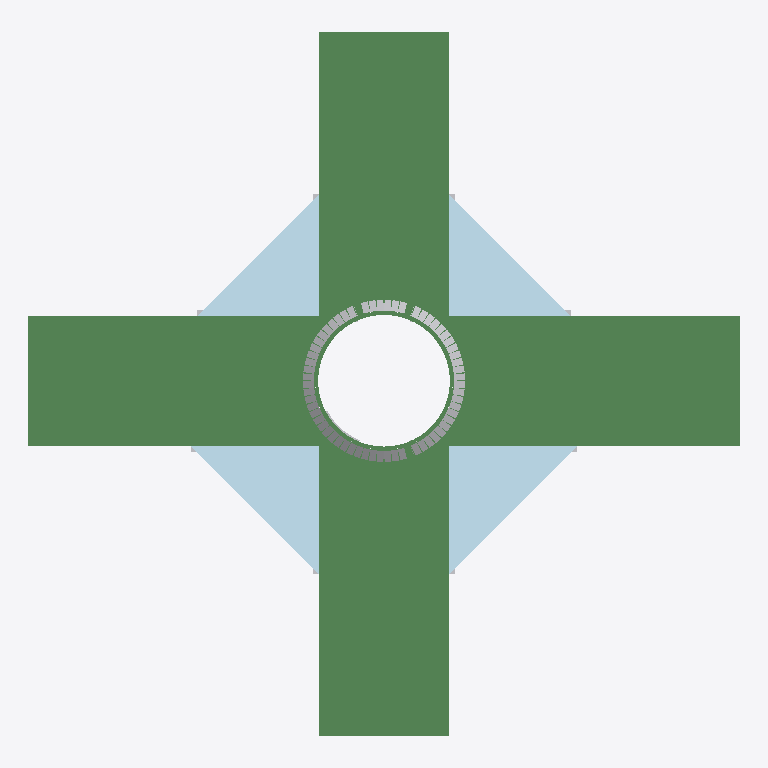
Plan cut of the same IFC building model at storey 'BuildingStorey' (level 0.00 m, cut at 1.40 m), seen from above with north up, elements coloured by IFC class: 61 other elements (light grey), 5 beams (green), 4 plates (pale blue). Cut surfaces are drawn darker.
Extent 1.6 m × 1.6 m × 1.1 m (x, y, z). Storeys (1): BuildingStorey at 0.00 m. Elements (198): 184 IfcFastener, 8 IfcPlate, 6 IfcBeam.

HEADER;
FILE_DESCRIPTION(('ViewDefinition [CoordinationView_V2.0]'),'2;1');
FILE_NAME('output.ifc','2023-12-05T15:13:35',(''),(''),'GeometryGymIFCcore v0.2.16.0 by Geometry Gym Pty Ltd built 2023-10-25T11:45:00','IdeaConnection v23.1.0.4061','');
FILE_SCHEMA(('IFC2X3'));
ENDSEC;
DATA;
#11=IFCPROJECT('0tZwwcV491qe2v2p8aPpBK',#10,'Conn-12657',$,$,$,$,(#2031),#12);
#4=IFCSITE('0n70xEDUL89wFTwbYW8ofe',#10,$,$,$,#3,$,$,.ELEMENT.,$,$,$,$,$);
#22=IFCBUILDING('2NOlVnl_T9z8aHVIBgP4ED',#10,'Conn-12657',$,$,#21,$,$,.ELEMENT.,$,$,$);
#29=IFCBUILDINGSTOREY('0Iq34EW4D1R8B3i3zdXPz5',#10,'BuildingStorey',$,$,#28,$,$,.ELEMENT.,0.0);
#4464=IFCBEAM('05_ITziUf7nOewzGBYwqDj',#10,'1357','HEB300_5',$,#4463,#4461,$);
#5076=IFCBEAM('3JAdznFL97wuxbvNuoWtPL',#10,'4105','HEB300_5',$,#5075,#5073,$);
#5462=IFCBEAM('35VRASedD6H9eBDvHekeKj',#10,'4413','HEB300_5',$,#5461,#5459,$);
#4690=IFCBEAM('2tf6WTQ6j59hvLhkW_XwbW',#10,'1366','HEB300_5',$,#4689,#4687,$);
#5580=IFCPLATE('0yV9Yt5mXE9QrrezFx78n$',#10,'WID4b','PlateWidener (19 mm)',$,#5579,#5573,$);
#5696=IFCPLATE('2SWAVpl$53QRNZJk1XTM26',#10,'WID5b','PlateWidener (19 mm)',$,#5695,#5689,$);
#5812=IFCPLATE('1bVQ3f20DDQAaSSQZhnHtU',#10,'WID3b','PlateWidener (19 mm)',$,#5811,#5805,$);
#5928=IFCPLATE('3MWwW6n$98GBV81N8rR6xo',#10,'WID6b','PlateWidener (19 mm)',$,#5927,#5921,$);
#2049=IFCBEAM('2DMFm2RFT8$vf3E3QA9_9A',#10,'651','Ø323.9X10_14',$,#2048,#2045,$);
#8248=IFCFASTENER('1vDVJv$C95bBB1fzc0BChf',#10,'1357, 651','DoubleFillet (19 mm)','WELD',#8247,#8244,$);
#16776=IFCFASTENER('02nAG6YUn9hxmTDAh8C9Sz',#10,'4105, 651','DoubleFillet (19 mm)','WELD',#16775,#16772,$);
#7100=IFCFASTENER('1TJEIV_7HBXemgxrPiI$vQ',#10,'1357, 651','DoubleFillet (19 mm)','WELD',#7099,#7096,$);
#9396=IFCFASTENER('2KcaNMmlL4QvbezQYgsrMo',#10,'1357, 651','DoubleFillet (19 mm)','WELD',#9395,#9392,$);
#15628=IFCFASTENER('3eO13JM2r5BhRut982sWP5',#10,'4105, 651','DoubleFillet (19 mm)','WELD',#15627,#15624,$);
#17924=IFCFASTENER('3XRF8G0Z9AM977xPXT5avM',#10,'4105, 651','DoubleFillet (19 mm)','WELD',#17923,#17920,$);
#7756=IFCFASTENER('3qe0UKFY1038YyNdRMJOOS',#10,'1357, 651','DoubleFillet (19 mm)','WELD',#7755,#7752,$);
#10052=IFCFASTENER('1TwqdI6FzF_AEkAjXUVwgo',#10,'1357, 651','DoubleFillet (19 mm)','WELD',#10051,#10048,$);
#14972=IFCFASTENER('1M8ElNyTX2a88whx_2XQO0',#10,'4105, 651','DoubleFillet (19 mm)','WELD',#14971,#14968,$);
#17268=IFCFASTENER('25E$TtQbvBGRl_ZIj6XxCa',#10,'4105, 651','DoubleFillet (19 mm)','WELD',#17267,#17264,$);
#29235=IFCFASTENER('3Ks1vLhC5FuhvXM050efNN',#10,'4413, 651','DoubleFillet (19 mm)','WELD',#29234,#29231,$);
#29727=IFCFASTENER('26xoImMuzEs9g13DgF5K29',#10,'4413, 651','DoubleFillet (19 mm)','WELD',#29726,#29723,$);
#6280=IFCFASTENER('0B87njOir6ARcp9g9srMQg',#10,'1357, 651','DoubleFillet (19 mm)','WELD',#6279,#6276,$);
#6608=IFCFASTENER('1VyDSiId19twFmKqwAMuN2',#10,'1357, 651','DoubleFillet (19 mm)','WELD',#6607,#6604,$);
#8904=IFCFASTENER('14pO7qORT8euNd9og7ZOzu',#10,'1357, 651','DoubleFillet (19 mm)','WELD',#8903,#8900,$);
#9560=IFCFASTENER('0itriU5X55oBXoeVqCd2w8',#10,'1357, 651','DoubleFillet (19 mm)','WELD',#9559,#9556,$);
#15464=IFCFASTENER('28FbpAwFb5jPSLamE_ZTR7',#10,'4105, 651','DoubleFillet (19 mm)','WELD',#15463,#15460,$);
#16120=IFCFASTENER('24x0AkvxfC7g$yTvcHP45n',#10,'4105, 651','DoubleFillet (19 mm)','WELD',#16119,#16116,$);
#18416=IFCFASTENER('0hea$hZv95a9_k_MLEG6sd',#10,'4105, 651','DoubleFillet (19 mm)','WELD',#18415,#18412,$);
#18744=IFCFASTENER('3pxMvkrEnAkhYPVKpvswGZ',#10,'4105, 651','DoubleFillet (19 mm)','WELD',#18743,#18740,$);
#24320=IFCFASTENER('0OHcpkLij6nRiudKRinMSS',#10,'1366, 651','DoubleFillet (19 mm)','WELD',#24319,#24316,$);
#24156=IFCFASTENER('1G6PyZZmT5evSNLHNZm49U',#10,'1366, 651','DoubleFillet (19 mm)','WELD',#24155,#24152,$);
#24484=IFCFASTENER('2r_tPQE4f7puZoUyWTSKZY',#10,'1366, 651','DoubleFillet (19 mm)','WELD',#24483,#24480,$);
#24648=IFCFASTENER('1uraw6fWL29QN9bBTmBoLb',#10,'1366, 651','DoubleFillet (19 mm)','WELD',#24647,#24644,$);
#24976=IFCFASTENER('03tGBnxtD5fRxMAdJuXtPK',#10,'1366, 651','DoubleFillet (19 mm)','WELD',#24975,#24972,$);
#24812=IFCFASTENER('1Icuk1vez1zunkw4UJKCvx',#10,'1366, 651','DoubleFillet (19 mm)','WELD',#24811,#24808,$);
#29399=IFCFASTENER('010t_4ZbT8ROY$BnLVyaBH',#10,'4413, 651','DoubleFillet (19 mm)','WELD',#29398,#29395,$);
#29563=IFCFASTENER('37lEE2sAj9ggpzJwE8$jjT',#10,'4413, 651','DoubleFillet (19 mm)','WELD',#29562,#29559,$);
#6444=IFCFASTENER('0S71ZHmYT0jx3UK1JsQEOB',#10,'1357, 651','DoubleFillet (19 mm)','WELD',#6443,#6440,$);
#7264=IFCFASTENER('2XpBorbl55FvY$Ufp8dTEk',#10,'1357, 651','DoubleFillet (19 mm)','WELD',#7263,#7260,$);
#7592=IFCFASTENER('0frBE1lxv4UB9YE4$2jimY',#10,'1357, 651','DoubleFillet (19 mm)','WELD',#7591,#7588,$);
#7920=IFCFASTENER('3Bd$ByP$v00u30UhvhxP8t',#10,'1357, 651','DoubleFillet (19 mm)','WELD',#7919,#7916,$);
#8576=IFCFASTENER('0oWFkeujnCjwLe254mNsau',#10,'1357, 651','DoubleFillet (19 mm)','WELD',#8575,#8572,$);
#8740=IFCFASTENER('2uNV$xEPz2_9KmreOsClvp',#10,'1357, 651','DoubleFillet (19 mm)','WELD',#8739,#8736,$);
#8412=IFCFASTENER('2QtIwB3OPBZvr4U1jkMu7O',#10,'1357, 651','DoubleFillet (19 mm)','WELD',#8411,#8408,$);
#9068=IFCFASTENER('3VSec7Wnz76O1Q2npWkwHv',#10,'1357, 651','DoubleFillet (19 mm)','WELD',#9067,#9064,$);
#9232=IFCFASTENER('2WtUOlMWT8SOCOutYJp2DD',#10,'1357, 651','DoubleFillet (19 mm)','WELD',#9231,#9228,$);
#9724=IFCFASTENER('3uRKAW$OH9p9Bdz21SFC17',#10,'1357, 651','DoubleFillet (19 mm)','WELD',#9723,#9720,$);
#15300=IFCFASTENER('227nEAvXb4jQYyBGIwnZnm',#10,'4105, 651','DoubleFillet (19 mm)','WELD',#15299,#15296,$);
#15792=IFCFASTENER('3o9AuMi4D6NP_W2Ps1rVWS',#10,'4105, 651','DoubleFillet (19 mm)','WELD',#15791,#15788,$);
#16284=IFCFASTENER('3Ffsy6X2T339usBDaG3wGS',#10,'4105, 651','DoubleFillet (19 mm)','WELD',#16283,#16280,$);
#15956=IFCFASTENER('1950texb93aP981I4PK9CN',#10,'4105, 651','DoubleFillet (19 mm)','WELD',#15955,#15952,$);
#16448=IFCFASTENER('1E8gkVd4v3aBiO$rsddvUf',#10,'4105, 651','DoubleFillet (19 mm)','WELD',#16447,#16444,$);
#16612=IFCFASTENER('1BFlMOnAP3R8rPUY4enY$U',#10,'4105, 651','DoubleFillet (19 mm)','WELD',#16611,#16608,$);
#17104=IFCFASTENER('2SJXyfWwr9BQHFb5dkbHaY',#10,'4105, 651','DoubleFillet (19 mm)','WELD',#17103,#17100,$);
#17432=IFCFASTENER('3xWCnpdY9B5vqp0zrlIBIQ',#10,'4105, 651','DoubleFillet (19 mm)','WELD',#17431,#17428,$);
#17760=IFCFASTENER('0WZaMkztLC48GpK7ERZ44s',#10,'4105, 651','DoubleFillet (19 mm)','WELD',#17759,#17756,$);
#18580=IFCFASTENER('0O1fFEfWv3tAqbkaBK9pfo',#10,'4105, 651','DoubleFillet (19 mm)','WELD',#18579,#18576,$);
#29071=IFCFASTENER('364efV7cnDOhVOateAURgb',#10,'4413, 651','DoubleFillet (19 mm)','WELD',#29070,#29067,$);
#29891=IFCFASTENER('2OPk616fz2vQQKZmv_8Jgl',#10,'4413, 651','DoubleFillet (19 mm)','WELD',#29890,#29887,$);
#6772=IFCFASTENER('02nxEv1Ez7Ax0Ljjf5EYEg',#10,'1357, 651','DoubleFillet (19 mm)','WELD',#6771,#6768,$);
#7428=IFCFASTENER('0iq9U54hj4FfMnULv0OGBA',#10,'1357, 651','DoubleFillet (19 mm)','WELD',#7427,#7424,$);
#9888=IFCFASTENER('2bsCW7G_XAQRjthd$Etwfk',#10,'1357, 651','DoubleFillet (19 mm)','WELD',#9887,#9884,$);
#15136=IFCFASTENER('1khGG_zAX6vemFsb7vEj5c',#10,'4105, 651','DoubleFillet (19 mm)','WELD',#15135,#15132,$);
#17596=IFCFASTENER('1rBc7xE8j5B9GaXF_jZDL9',#10,'4105, 651','DoubleFillet (19 mm)','WELD',#17595,#17592,$);
#18252=IFCFASTENER('3$j3u9r1L7d8FTc36iL4hT',#10,'4105, 651','DoubleFillet (19 mm)','WELD',#18251,#18248,$);
#6936=IFCFASTENER('2CLofe1pz9vhXcRFtxZqN7',#10,'1357, 651','DoubleFillet (19 mm)','WELD',#6935,#6932,$);
#8084=IFCFASTENER('0ziu$uxwL22eWANz6U3L24',#10,'1357, 651','DoubleFillet (19 mm)','WELD',#8083,#8080,$);
#16940=IFCFASTENER('26I8SAbD14C8dj1VhM34qI',#10,'4105, 651','DoubleFillet (19 mm)','WELD',#16939,#16936,$);
#18088=IFCFASTENER('3FlE8iZ8581gmHHo4uyJSF',#10,'4105, 651','DoubleFillet (19 mm)','WELD',#18087,#18084,$);
#30055=IFCFASTENER('1QGWGHMBjA3gruwSOLY5E8',#10,'4413, 651','DoubleFillet (19 mm)','WELD',#30054,#30051,$);
ENDSEC;